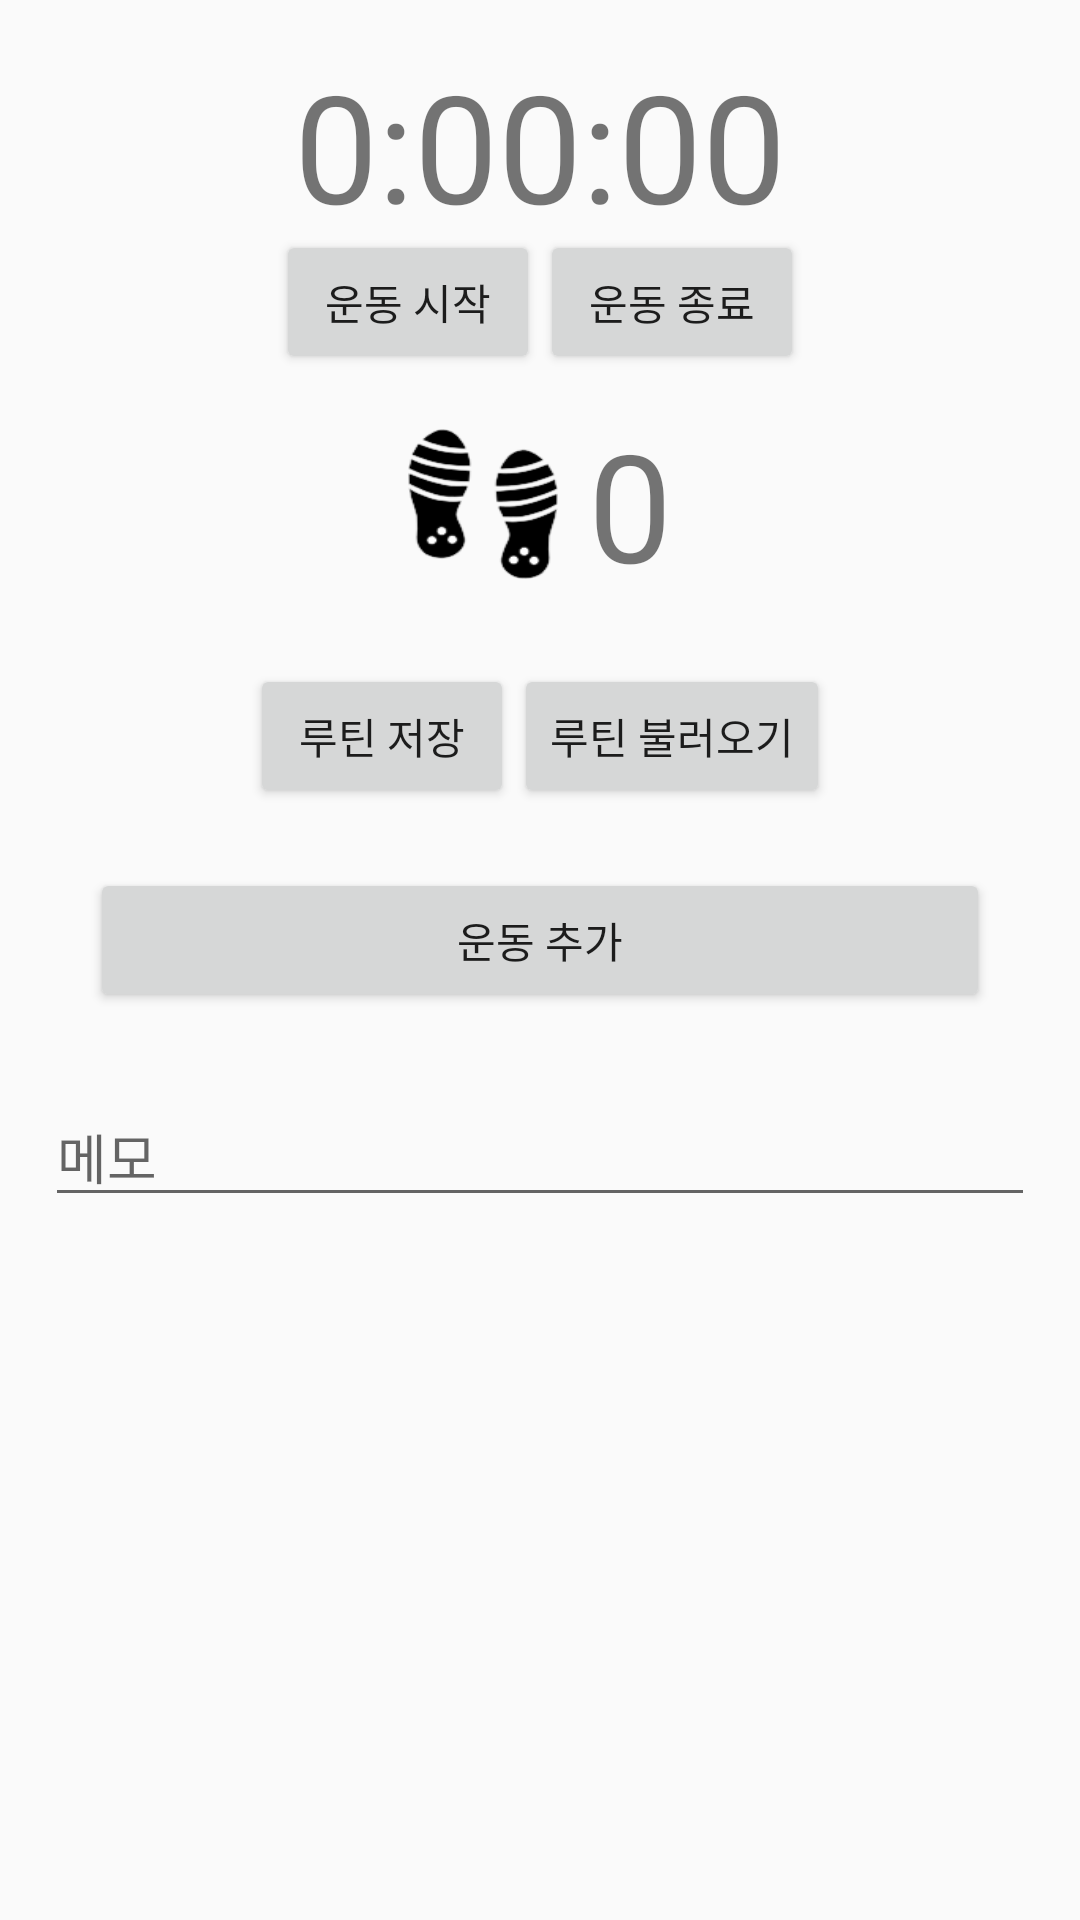

Reconstruct the res/layout file that produces this screen, plus the resources it refers to.
<!-- AndroidManifest.xml: application theme Theme.BodyManagerApp -->
<!-- res/layout/fragment_exercise.xml -->
<?xml version="1.0" encoding="utf-8"?>
<androidx.constraintlayout.widget.ConstraintLayout xmlns:android="http://schemas.android.com/apk/res/android"
    xmlns:app="http://schemas.android.com/apk/res-auto"
    xmlns:tools="http://schemas.android.com/tools"
    android:layout_width="match_parent"
    android:layout_height="match_parent"
    tools:context=".menu.Exercise.ExerciseFragment"
    android:id="@+id/exercise_fragment"
    android:tag="exercise_fragment">

    
    <LinearLayout
        android:id="@+id/linearLayout"
        android:layout_width="match_parent"
        android:layout_height="wrap_content"
        android:gravity="center"
        app:layout_constraintEnd_toEndOf="parent"
        app:layout_constraintStart_toStartOf="parent"
        app:layout_constraintTop_toTopOf="parent">

        <TextView
            android:id="@+id/timer_hour"
            android:layout_width="wrap_content"
            android:layout_height="wrap_content"
            android:layout_marginTop="10dp"
            android:inputType="number"
            android:maxLength="2"
            android:text="0"
            android:textSize="50sp" />

        <TextView
            android:layout_width="wrap_content"
            android:layout_height="wrap_content"
            android:layout_marginTop="10dp"
            android:text=":"
            android:textSize="50sp" />

        <TextView
            android:id="@+id/timer_minute"
            android:layout_width="wrap_content"
            android:layout_height="wrap_content"
            android:layout_marginTop="10dp"
            android:inputType="number"
            android:maxLength="2"
            android:text="00"
            android:textSize="50sp" />

        <TextView
            android:layout_width="wrap_content"
            android:layout_height="wrap_content"
            android:layout_marginTop="10dp"
            android:text=":"
            android:textSize="50sp" />

        <TextView
            android:id="@+id/timer_second"
            android:layout_width="wrap_content"
            android:layout_height="wrap_content"
            android:layout_marginTop="10dp"
            android:inputType="number"
            android:maxLength="2"
            android:text="00"
            android:textSize="50sp" />

    </LinearLayout>

    <LinearLayout
        android:id="@+id/linearLayout2"
        android:layout_width="wrap_content"
        android:layout_height="wrap_content"
        android:layout_gravity="center"
        app:layout_constraintEnd_toEndOf="parent"
        app:layout_constraintStart_toStartOf="parent"
        app:layout_constraintTop_toBottomOf="@+id/linearLayout">

        <Button
            android:id="@+id/button_startnpause"
            android:layout_width="wrap_content"
            android:layout_height="wrap_content"
            android:layout_weight="1"
            android:text="운동 시작" />

        <Button
            android:id="@+id/button_done"
            android:layout_width="wrap_content"
            android:layout_height="wrap_content"
            android:layout_weight="1"
            android:text="운동 종료" />
    </LinearLayout>

    <ScrollView
        android:layout_width="match_parent"
        android:layout_height="0dp"
        app:layout_constraintBottom_toTopOf="@+id/bottom_nav_view"
        app:layout_constraintEnd_toEndOf="parent"
        app:layout_constraintStart_toStartOf="parent"
        app:layout_constraintTop_toBottomOf="@+id/linearLayout2">

        <LinearLayout
            android:layout_width="match_parent"
            android:layout_height="0dp"
            android:orientation="vertical">

            
            <LinearLayout
                android:layout_width="wrap_content"
                android:layout_height="wrap_content"
                android:layout_gravity="center"
                android:layout_margin="10dp">

                <ImageView
                    android:layout_width="50dp"
                    android:layout_height="50dp"
                    android:layout_gravity="center_vertical"
                    android:layout_marginRight="10dp"
                    android:scaleType="fitXY"
                    android:src="@drawable/footstep2" />

                <TextView
                    android:id="@+id/steps"
                    android:layout_width="wrap_content"
                    android:layout_height="wrap_content"
                    android:text="0"
                    android:textSize="50sp" />
            </LinearLayout>

            <LinearLayout
                android:layout_width="wrap_content"
                android:layout_height="wrap_content"
                android:layout_gravity="center"
                android:layout_margin="10dp">

                <Button
                    android:id="@+id/button_save_routine"
                    android:layout_width="wrap_content"
                    android:layout_height="wrap_content"
                    android:layout_weight="1"
                    android:text="루틴 저장" />

                <Button
                    android:id="@+id/button_load_routine"
                    android:layout_width="wrap_content"
                    android:layout_height="wrap_content"
                    android:layout_weight="1"
                    android:text="루틴 불러오기" />
            </LinearLayout>

            <androidx.recyclerview.widget.RecyclerView
                android:id="@+id/recycler_exercise"
                android:layout_width="match_parent"
                android:layout_height="wrap_content"
                android:visibility="gone"
                app:layoutManager="androidx.recyclerview.widget.LinearLayoutManager"
                tools:listitem="@layout/exercise_items" />

            <Button
                android:id="@+id/button_exercise_add"
                android:layout_width="300dp"
                android:layout_height="wrap_content"
                android:layout_gravity="center"
                android:layout_margin="10dp"
                android:text="운동 추가" />

            <EditText
                android:id="@+id/exercise_memo"
                android:layout_width="match_parent"
                android:layout_height="wrap_content"
                android:layout_margin="15dp"
                android:hint="메모" />

        </LinearLayout>
    </ScrollView>

</androidx.constraintlayout.widget.ConstraintLayout>
<!-- res/layout/exercise_items.xml (included above) -->
<?xml version="1.0" encoding="utf-8"?>
<LinearLayout
    xmlns:android="http://schemas.android.com/apk/res/android" 
    android:layout_width="match_parent"
    android:layout_height="wrap_content"
    android:background="@drawable/border"
    android:orientation="vertical">
    
    <TextView
        android:id="@+id/item_exercise_name"
        android:layout_width="match_parent"
        android:layout_height="wrap_content"
        android:text="운동 이름"
        android:textSize="18sp"
        android:gravity="center"/>

    
    <TableLayout
        android:id="@+id/item_table_weight_num"
        android:stretchColumns="*"
        android:layout_width="match_parent"
        android:layout_height="wrap_content"
        android:visibility="visible">
        <TableRow
            android:layout_width="match_parent"
            android:layout_height="wrap_content">

            <TextView
                android:layout_width="wrap_content"
                android:layout_height="wrap_content"
                android:text="세트"
                android:textSize="15sp"
                android:gravity="center"/>
            <TextView
                android:layout_width="wrap_content"
                android:layout_height="wrap_content"
                android:text="무게(kg)"
                android:textSize="15sp"
                android:gravity="center"/>
            <TextView
                android:layout_width="wrap_content"
                android:layout_height="wrap_content"
                android:text="횟수"
                android:textSize="15sp"
                android:gravity="center"/>
            <TextView
                android:layout_width="wrap_content"
                android:layout_height="wrap_content"
                android:text="완료"
                android:textSize="15sp"
                android:gravity="center"/>
        </TableRow>
    </TableLayout>
    
    <TableLayout
        android:id="@+id/item_table_num"
        android:stretchColumns="*"
        android:layout_width="match_parent"
        android:layout_height="wrap_content"
        android:visibility="visible">
        <TableRow
            android:layout_width="match_parent"
            android:layout_height="wrap_content">

            <TextView
                android:layout_width="wrap_content"
                android:layout_height="wrap_content"
                android:text="세트"
                android:textSize="15sp"
                android:gravity="center"/>
            <TextView
                android:layout_width="wrap_content"
                android:layout_height="wrap_content"
                android:text="횟수"
                android:textSize="15sp"
                android:gravity="center"/>
            <TextView
                android:layout_width="wrap_content"
                android:layout_height="wrap_content"
                android:text="완료"
                android:textSize="15sp"
                android:gravity="center"/>
        </TableRow>
    </TableLayout>
    
    <TableLayout
        android:id="@+id/item_table_time"
        android:stretchColumns="*"
        android:layout_width="match_parent"
        android:layout_height="wrap_content"
        android:visibility="visible">
        <TableRow
            android:layout_width="match_parent"
            android:layout_height="wrap_content">
            <TextView
                android:layout_width="wrap_content"
                android:layout_height="wrap_content"
                android:text="세트"
                android:textSize="15sp"
                android:gravity="center"/>
            <TextView
                android:layout_width="wrap_content"
                android:layout_height="wrap_content"
                android:text="시간(시:분:초)"
                android:textSize="15sp"
                android:gravity="center"/>
            <TextView
                android:layout_width="wrap_content"
                android:layout_height="wrap_content"
                android:text="완료"
                android:textSize="15sp"
                android:gravity="center"/>
        </TableRow>
    </TableLayout>
    
    <TableLayout
        android:id="@+id/item_table_exercise_count"
        android:stretchColumns="*"
        android:layout_width="match_parent"
        android:layout_height="wrap_content"
        android:visibility="visible">
    </TableLayout>
    
    
</LinearLayout>
<!-- resources referenced by this layout -->
<resources>
  <!-- drawable border (drawable) -->
  <?xml version="1.0" encoding="utf-8"?>
  <layer-list xmlns:android="http://schemas.android.com/apk/res/android">
      <item>
          <shape android:shape="rectangle">
              <solid android:color="@color/colorAccent"/>
          </shape>
      </item>
  
      <item android:top="1dp"
          android:right="1dp"
          android:left="1dp"
          android:bottom="1dp">
  
          <shape android:shape="rectangle">
              <solid android:color="@color/colorPrimary"/>
          </shape>
  
      </item>
  </layer-list>
  <!-- drawable footstep2: png bitmap (drawable-v24, 9031 bytes) -->
  <style name="Theme.BodyManagerApp" parent="Theme.AppCompat.Light.NoActionBar">
          
          <item name="colorPrimary">@color/colorPrimary</item>
          <item name="colorPrimaryDark">@color/colorPrimaryDark</item>
          <item name="colorAccent">@color/colorAccent</item>
          
      </style>
  <color name="colorAccent">#90CAF9</color>
  <color name="colorPrimary">#EFEEEE</color>
  <color name="colorPrimaryDark">@color/black</color>
  <color name="black">#FF000000</color>
</resources>
